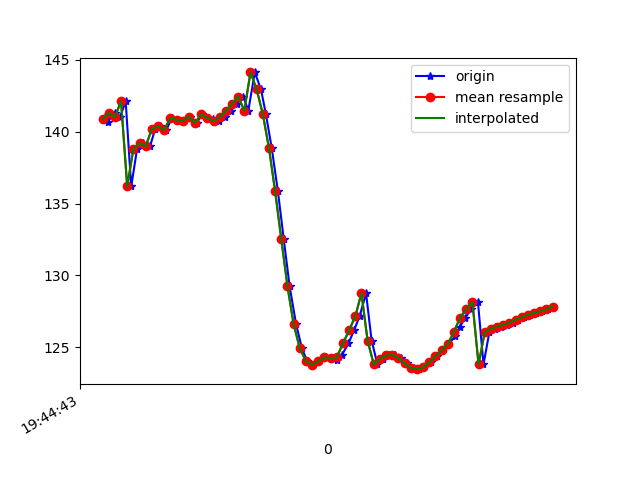

Source data for this figure (header and first rows):
1617738283128, 433919758446638, 141.01761, 16.416195, -15.927842
1617738283137, 433919777677408, 140.7, 16.75, -15.79
1617738283159, 433919796908178, 141.3, 16.8, -16.15
1617738283177, 433919816138948, 141, 16.98, -15.91
1617738283195, 433919835369718, 142.1, 17.31, -16.69
1617738283213, 433919854600488, 136.2, 16.63, -14.3
1617738283232, 433919873831258, 138.8, 17.89, -16.35
1617738283251, 433919893062028, 139.2, 17.73, -16.49
1617738283274, 433919912292798, 139, 17.79, -16.05
1617738283291, 433919931523568, 140.2, 18.08, -16.88
1617738283308, 433919950754338, 140.4, 17.86, -16.64
1617738283327, 433919969985108, 140.1, 18.07, -16.05
1617738283345, 433919989215878, 141, 17.84, -16.58
1617738283366, 433920008446648, 140.8, 17.62, -16.43
1617738283384, 433920027677418, 140.8, 18.08, -16.19
1617738283404, 433920046908188, 141, 17.92, -16.64
1617738283425, 433920066138958, 140.6, 17.97, -16.51
1617738283443, 433920085369728, 141.2, 18.15, -17.71
1617738283460, 433920104600498, 140.9, 18.36, -18.09
1617738283479, 433920123831268, 140.9, 18.63, -18.19
1617738283499, 433920143062038, 140.7, 19.2, -17.79
1617738283517, 433920162292808, 141, 19.98, -17.14
1617738283536, 433920181523578, 141.5, 20.82, -15.71
1617738283555, 433920200754348, 142, 21.49, -13.26
1617738283577, 433920219985118, 142.4, 22.59, -10.01
1617738283593, 433920239215888, 141.5, 23.11, -3.844
1617738283614, 433920258446658, 144.1, 27.31, -1.147
1617738283634, 433920277677428, 142.9, 30.44, 4.422
1617738283650, 433920296908198, 141.2, 33.65, 10.75
1617738283669, 433920316138968, 138.9, 36.55, 17.62
1617738283689, 433920335369738, 135.8, 38.67, 24.73
1617738283708, 433920354600508, 132.5, 40.28, 31.7
1617738283727, 433920373831278, 129.2, 41.37, 37.95
1617738283748, 433920393062048, 126.6, 41.78, 42.85
1617738283767, 433920412292818, 124.9, 41.57, 46.06
1617738283784, 433920431523588, 124, 41.08, 47.91
1617738283803, 433920450754358, 123.8, 40.38, 48.76
1617738283822, 433920469985128, 124, 39.47, 48.79
1617738283841, 433920489215898, 124.3, 38.54, 48.28
1617738283860, 433920508446668, 124.3, 37.81, 47.44
1617738283882, 433920527677438, 124.1, 37.14, 46.11
1617738283897, 433920546908208, 124.5, 36.19, 44.04
1617738283918, 433920566138978, 125.3, 34.96, 41.23
1617738283936, 433920585369748, 126.2, 33.52, 37.91
1617738283954, 433920604600518, 127.2, 31.82, 34.16
1617738283975, 433920623831288, 128.8, 35.95, 28.97
1617738283993, 433920643062058, 125.5, 30.09, 25.3
1617738284012, 433920662292828, 123.8, 25.71, 20.96
1617738284029, 433920681523598, 124.2, 23.5, 16.3
1617738284051, 433920700754368, 124.4, 21.28, 11.8
1617738284069, 433920719985138, 124.5, 19.23, 7.511
1617738284088, 433920739215908, 124.3, 17.8, 3.475
1617738284107, 433920758446678, 123.9, 17.12, -0.2113
1617738284129, 433920777677448, 123.6, 17.16, -3.49
1617738284146, 433920796908218, 123.5, 17.45, -6.406
1617738284164, 433920816138988, 123.6, 17.18, -8.966
1617738284185, 433920835369758, 124, 16.23, -11.03
1617738284204, 433920854600528, 124.4, 14.88, -12.5
1617738284221, 433920873831298, 124.8, 13.62, -13.48
1617738284240, 433920893191000, 125.2, 12.81, -14.16
1617738284265, 433920912421770, 125.8, 12.79, -14.69
... 17 more rows
